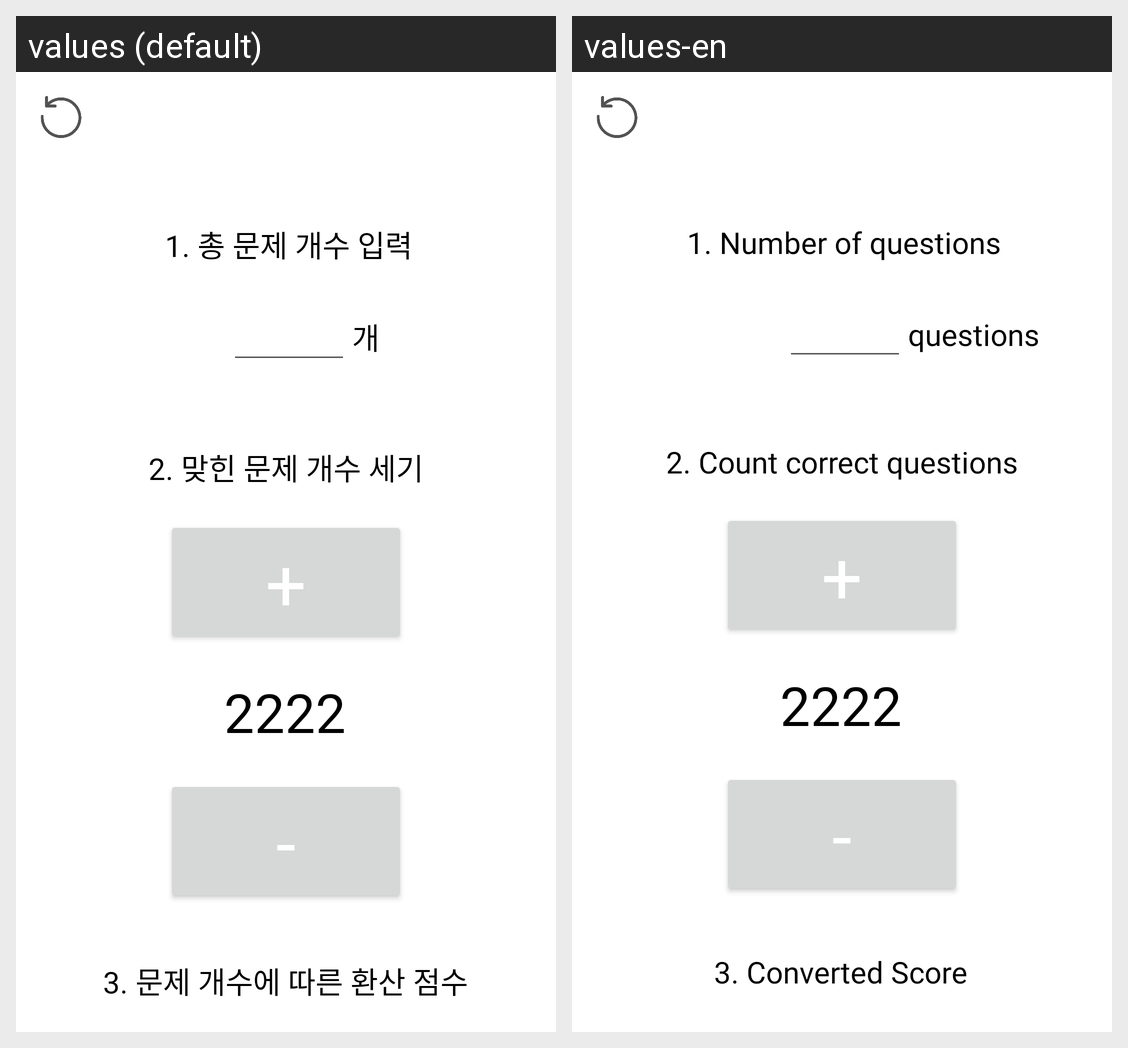

For this localized Android screen grid, give each drawn string resource with its value in every locale shown.
Android screen res/layout/activity_main.xml rendered under 2 locales, left to right: values (default), values-en. Device: Nexus 5 (rendered at 1080×1920; each locale shown at half size, 540×960, under a caption strip naming it); theme Theme.ScoreCounter.
Strings drawn on this screen, with the default value and each locale's value (text and hints the layout hard-codes, and strings that could not be matched under every locale, appear in the picture but are not listed):

title1_question
  values: 1. 총 문제 개수 입력
  values-en: 1. Number of questions

unit1_question
  values: 개
  values-en: questions

title2_count
  values: 2. 맞힌 문제 개수 세기
  values-en: 2. Count correct questions

title3_score
  values: 3. 문제 개수에 따른 환산 점수
  values-en: 3. Converted Score
